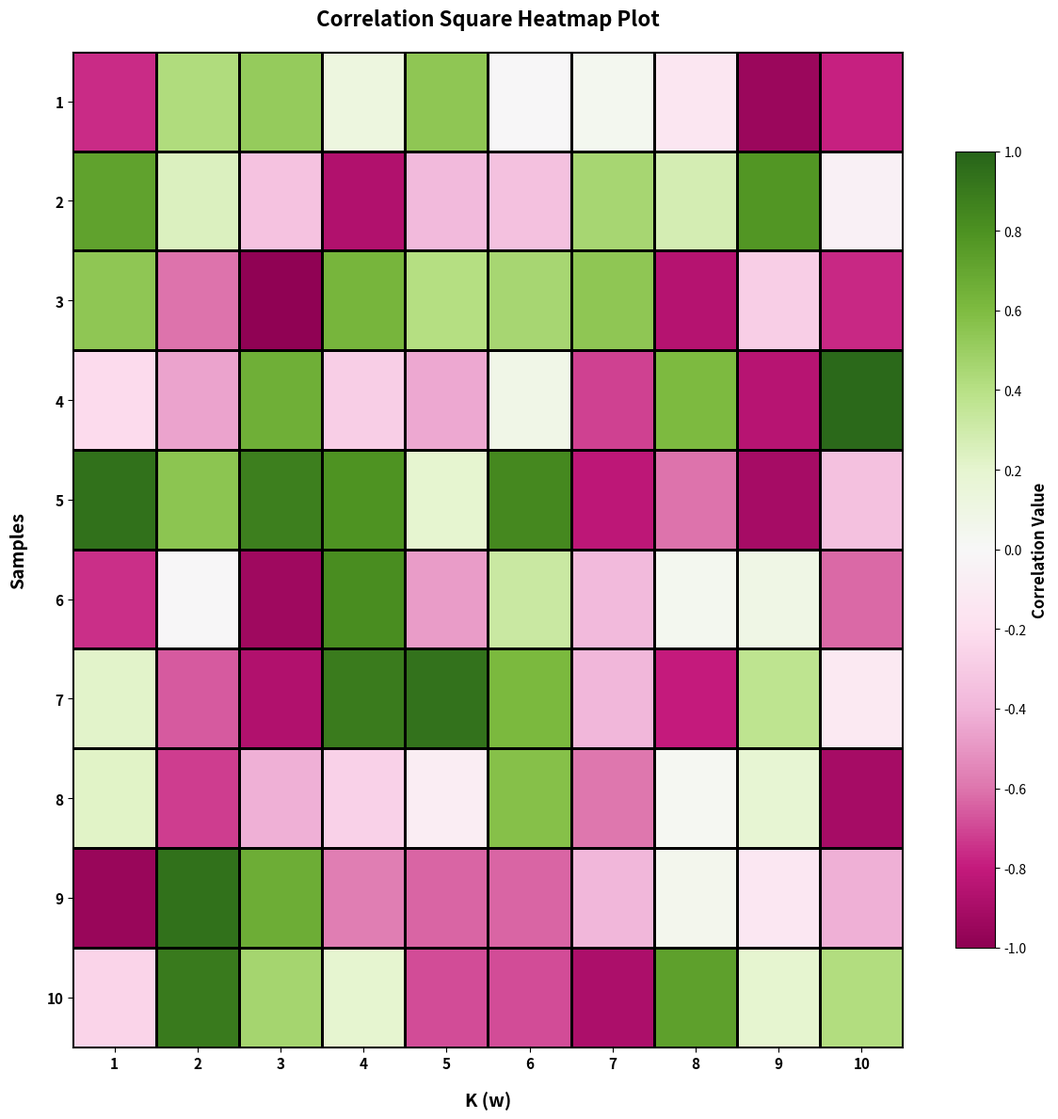

This figure's Python source:
import matplotlib.pyplot as plt
import numpy as np
from matplotlib import cm

# ----------------------
# 1. 生成模拟数据（替换成你的真实数据）
# ----------------------
# 样本和K轴数量
n_samples = 10
n_k = 10

# 生成随机相关系数矩阵（范围-1到1）
np.random.seed(42)
data = np.random.uniform(-1, 1, (n_samples, n_k))

# 样本名称（倒序，和图一致）
samples = [f'{i}' for i in range(n_samples, 0, -1)]
k_values = [f'{i}' for i in range(1, n_k+1)]

# ----------------------
# 2. 绘图设置
# ----------------------
fig, ax = plt.subplots(figsize=(12, 12))

# 使用与原图一致的发散配色（从-1的青绿色到1的黄色）
cmap = cm.get_cmap('PiYG')

# ----------------------
# 3. 绘制方块热图
# ----------------------
im = ax.pcolormesh(
    data, cmap=cmap, edgecolors='black', linewidth=1,
    vmin=-1, vmax=1, shading='flat'
)

# ----------------------
# 4. 美化图表（美赛必备）
# ----------------------
# 设置坐标轴
ax.set_xticks(np.arange(n_k) + 0.5)
ax.set_yticks(np.arange(n_samples) + 0.5)
ax.set_xticklabels(k_values, fontsize=11, fontweight='bold')
ax.set_yticklabels(samples, fontsize=11, fontweight='bold')
ax.set_xlabel('K (w)', fontsize=14, fontweight='bold', labelpad=15)
ax.set_ylabel('Samples', fontsize=14, fontweight='bold', labelpad=15)

# 添加标题
ax.set_title('Correlation Square Heatmap Plot', fontsize=16, fontweight='bold', pad=20)

# 添加颜色条
cbar = fig.colorbar(im, ax=ax, shrink=0.8, aspect=20, pad=0.05)
cbar.set_label('Correlation Value', fontsize=12, fontweight='bold')
cbar.set_ticks(np.arange(-1, 1.1, 0.2))

# 优化布局
plt.tight_layout()

# ----------------------
# 5. 仅显示图表（不保存PDF）
# ----------------------
plt.show()
